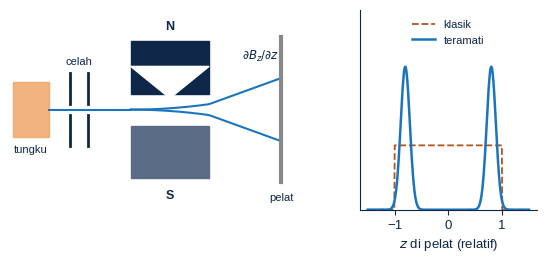
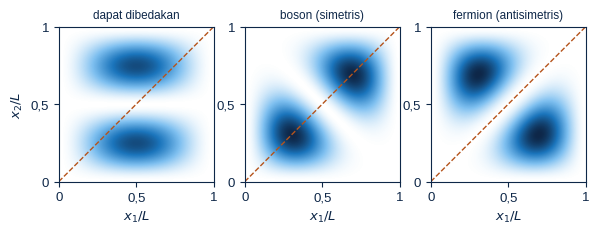
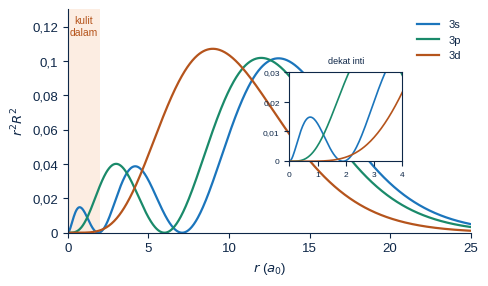
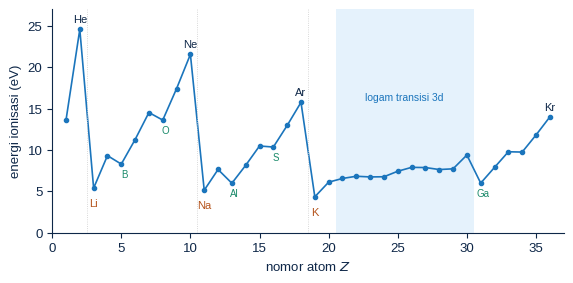
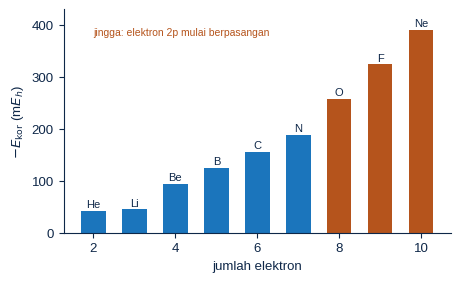
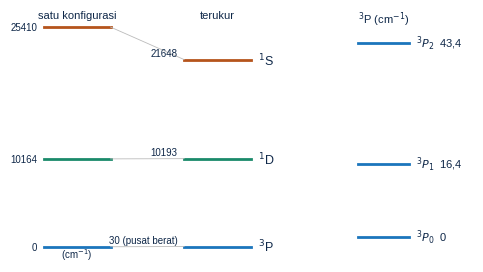
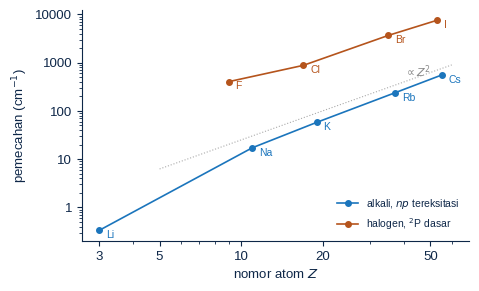

Write the Python code that produced these figures, in order.
#!/usr/bin/env python3
# Gambar Bab 9 Kimia Kuantum. Jalankan dari folder fig/: python3 gambar.py
import numpy as np, matplotlib
matplotlib.use('Agg'); import matplotlib.pyplot as plt
from matplotlib.ticker import FuncFormatter
from matplotlib.patches import Rectangle, Polygon, FancyArrowPatch
from math import pi
plt.rcParams.update({'font.family': 'Liberation Sans', 'font.size': 9.5, 'mathtext.fontset': 'dejavusans',
                     'text.color': '#0e2748', 'axes.edgecolor': '#0e2748', 'axes.labelcolor': '#0e2748',
                     'xtick.color': '#0e2748', 'ytick.color': '#0e2748'})
TUA, B, MUDA, J1, J2, H = '#0e2748', '#1b75bc', '#7fc0f0', '#f0a060', '#b5541c', '#1a8a6a'
KOMA = FuncFormatter(lambda x, p: ('%g' % x).replace('.', ',').replace('-', '−'))
def sv(f, n): f.savefig(n, dpi=220, bbox_inches='tight'); plt.close(f)
def sp(ax):
    for s in ['top', 'right']: ax.spines[s].set_visible(False)
def koma(ax, x=True, y=True):
    if x: ax.xaxis.set_major_formatter(KOMA)
    if y: ax.yaxis.set_major_formatter(KOMA)

# 0. Stern-Gerlach
f, axs = plt.subplots(1, 2, figsize=(6.8, 2.6), gridspec_kw={'width_ratios': [1.7, 1]})
ax = axs[0]; ax.axis('off'); ax.set_xlim(0, 10); ax.set_ylim(-2.2, 2.2)
ax.add_patch(Rectangle((0.1, -0.6), 1.2, 1.2, color=J1, alpha=.8)); ax.text(0.7, -0.95, 'tungku', ha='center', fontsize=8)
ax.plot([1.3, 4.0], [0, 0], color=B, lw=1.5)
for x0 in (2.0, 2.6): ax.plot([x0, x0], [0.12, 0.8], color=TUA, lw=2); ax.plot([x0, x0], [-0.8, -0.12], color=TUA, lw=2)
ax.text(2.3, 1.0, 'celah', ha='center', fontsize=8)
ax.add_patch(Polygon([[4.0, 0.35], [6.6, 0.35], [6.6, 1.5], [4.0, 1.5]], color=TUA))
ax.add_patch(Polygon([[4.0, 0.95], [5.3, 0.25], [6.6, 0.95]], color='white'))
ax.add_patch(Rectangle((4.0, -1.5), 2.6, 1.15, color='#5a6b85'))
ax.text(5.3, 1.75, 'N', color=TUA, ha='center', fontsize=9, weight='bold'); ax.text(5.3, -1.95, 'S', color=TUA, ha='center', fontsize=9, weight='bold')
xs = np.linspace(4.0, 8.9, 60)
for sgn in (1, -1):
    y = np.where(xs < 6.6, sgn * 0.12 * ((xs - 4.0) / 2.6) ** 2, sgn * (0.12 + 0.24 * (xs - 6.6)))
    ax.plot(xs, y, color=B, lw=1.5)
ax.plot([9.0, 9.0], [-1.6, 1.6], color='#888', lw=3); ax.text(9.0, -2.0, 'pelat', ha='center', fontsize=8)
ax.text(7.7, 1.1, r'$\partial B_z/\partial z$', fontsize=8.5)
ax = axs[1]; sp(ax); z = np.linspace(-1.5, 1.5, 400)
ax.plot(z, np.where(np.abs(z) < 1, 0.45, 0), color=J2, lw=1.3, ls='--', label='klasik')
ax.plot(z, np.exp(-((z - 0.8) / 0.12) ** 2) + np.exp(-((z + 0.8) / 0.12) ** 2), color=B, lw=1.8, label='teramati')
ax.set_xlabel('$z$ di pelat (relatif)'); ax.set_yticks([]); ax.legend(frameon=False, fontsize=8, loc='upper center'); ax.set_ylim(0, 1.4); koma(ax)
sv(f, 'c_sterngerlach.png')

# 1. dua partikel dalam kotak
x = np.linspace(0, 1, 300); X1, X2 = np.meshgrid(x, x)
p = lambda n, x: np.sqrt(2) * np.sin(n * pi * x)
D = (p(1, X1) * p(2, X2)) ** 2
S = ((p(1, X1) * p(2, X2) + p(2, X1) * p(1, X2)) / np.sqrt(2)) ** 2
A = ((p(1, X1) * p(2, X2) - p(2, X1) * p(1, X2)) / np.sqrt(2)) ** 2
from matplotlib.colors import LinearSegmentedColormap
cmap = LinearSegmentedColormap.from_list('b', ['#ffffff', MUDA, B, TUA])
f, axs = plt.subplots(1, 3, figsize=(6.8, 2.4))
for ax, Z, t in zip(axs, [D, S, A], ['dapat dibedakan', 'boson (simetris)', 'fermion (antisimetris)']):
    ax.imshow(Z, origin='lower', extent=[0, 1, 0, 1], cmap=cmap, vmin=0, vmax=max(D.max(), S.max(), A.max()))
    ax.plot([0, 1], [0, 1], color=J2, lw=1, ls='--'); ax.set_title(t, fontsize=8.5)
    ax.set_xlabel('$x_1/L$'); ax.set_xticks([0, 0.5, 1]); ax.set_yticks([0, 0.5, 1]); koma(ax)
axs[0].set_ylabel('$x_2/L$'); sv(f, 'c_identik.png')

# 2. penetrasi: distribusi radial hidrogen n = 3
r = np.linspace(0, 25, 800)
R30 = 2 / np.sqrt(27) * (1 - 2 * r / 3 + 2 * r * r / 27) * np.exp(-r / 3)
R31 = 8 / (27 * np.sqrt(6)) * r * (1 - r / 6) * np.exp(-r / 3)
R32 = 4 / (81 * np.sqrt(30)) * r * r * np.exp(-r / 3)
f, ax = plt.subplots(figsize=(5.2, 2.9)); sp(ax)
ax.axvspan(0, 2.0, color=J1, alpha=.18, lw=0); ax.text(1.0, 0.115, 'kulit\ndalam', ha='center', fontsize=7.5, color=J2)
for R, cl, t in [(R30, B, '3s'), (R31, H, '3p'), (R32, J2, '3d')]: ax.plot(r, r * r * R * R, color=cl, lw=1.6, label=t)
ax.set_xlabel('$r$ ($a_0$)'); ax.set_ylabel('$r^2R^2$'); ax.legend(frameon=False, fontsize=8); ax.set_xlim(0, 25); ax.set_ylim(0, 0.13); koma(ax)
ins = ax.inset_axes([0.55, 0.32, 0.28, 0.4])
for R, cl in [(R30, B), (R31, H), (R32, J2)]: ins.plot(r, r * r * R * R, color=cl, lw=1.2)
ins.set_xlim(0, 4); ins.set_ylim(0, 0.03); ins.tick_params(labelsize=6); koma(ins); ins.set_title('dekat inti', fontsize=6.5)
sv(f, 'c_penetrasi.png')

# 3. energi ionisasi Z = 1..36
IE = [13.598, 24.587, 5.392, 9.323, 8.298, 11.260, 14.534, 13.618, 17.423, 21.565, 5.139, 7.646, 5.986, 8.152, 10.487, 10.360,
      12.968, 15.760, 4.341, 6.113, 6.561, 6.828, 6.746, 6.767, 7.434, 7.902, 7.881, 7.640, 7.726, 9.394, 5.999, 7.900, 9.789,
      9.752, 11.814, 13.999]
sym = 'H He Li Be B C N O F Ne Na Mg Al Si P S Cl Ar K Ca Sc Ti V Cr Mn Fe Co Ni Cu Zn Ga Ge As Se Br Kr'.split()
Z = np.arange(1, 37)
f, ax = plt.subplots(figsize=(6.6, 2.9)); sp(ax)
ax.plot(Z, IE, color=B, lw=1.2, marker='o', ms=3)
for z_ in (2, 10, 18, 36): ax.text(z_, IE[z_ - 1] + 0.8, sym[z_ - 1], ha='center', fontsize=8, color=TUA)
for z_ in (3, 11, 19): ax.text(z_, IE[z_ - 1] - 2.2, sym[z_ - 1], ha='center', fontsize=8, color=J2)
for z_ in (5, 8, 13, 16, 31): ax.text(z_ + 0.2, IE[z_ - 1] - 1.6, sym[z_ - 1], ha='center', fontsize=7, color=H)
for z_ in (2.5, 10.5, 18.5): ax.axvline(z_, color='#ccc', lw=.6, ls=':')
ax.axvspan(20.5, 30.5, color=MUDA, alpha=.2, lw=0); ax.text(25.5, 16, 'logam transisi 3d', ha='center', fontsize=7.5, color=B)
ax.set_xlabel('nomor atom $Z$'); ax.set_ylabel('energi ionisasi (eV)'); ax.set_xlim(0, 37); ax.set_ylim(0, 27); koma(ax)
sv(f, 'c_ionisasi.png')

# 4. energi korelasi
nm = ['He', 'Li', 'Be', 'B', 'C', 'N', 'O', 'F', 'Ne']; Ne_ = np.arange(2, 11)
ec = [42.04, 45.33, 94.33, 124.85, 156.38, 188.27, 257.90, 324.55, 390.50]
f, ax = plt.subplots(figsize=(5.0, 2.9)); sp(ax)
ax.bar(Ne_, ec, color=[B if n_ < 8 else J2 for n_ in Ne_], width=0.6)
for n_, e_, t in zip(Ne_, ec, nm): ax.text(n_, e_ + 6, t, ha='center', fontsize=8)
ax.set_xlabel('jumlah elektron'); ax.set_ylabel('$-E_\\mathrm{kor}$ (m$E_h$)'); ax.set_ylim(0, 430); koma(ax)
ax.text(2.0, 380, 'jingga: elektron 2p mulai berpasangan', color=J2, fontsize=7.5, ha='left')
sv(f, 'c_korelasi.png')

# 5. karbon 2p2
f, axs = plt.subplots(1, 2, figsize=(5.8, 3.2), gridspec_kw={'width_ratios': [2.2, 1]})
ax = axs[0]; ax.axis('off'); ax.set_xlim(0, 4.2); ax.set_ylim(-1500, 27000)
F2 = 1694.0; ramal = {'$^3$P': 0, '$^1$D': 6 * F2, '$^1$S': 15 * F2}; ukur = {'$^3$P': 29.6, '$^1$D': 10192.6, '$^1$S': 21648.0}
for k, cl in zip(ramal, [B, H, J2]):
    ax.plot([0.3, 1.3], [ramal[k]] * 2, color=cl, lw=2); ax.plot([2.4, 3.4], [ukur[k]] * 2, color=cl, lw=2)
    ax.plot([1.3, 2.4], [ramal[k], ukur[k]], color='#bbb', lw=.6)
    ax.text(3.5, ukur[k], k, va='center', fontsize=9)
    ax.text(0.2, ramal[k], f'{ramal[k]:.0f}'.replace('.', ','), ha='right', va='center', fontsize=7)
    ax.text(2.3, ukur[k] + 700, f'{ukur[k]:.0f}' + (' (pusat berat)' if ukur[k] < 100 else ''), ha='right', va='center', fontsize=7)
ax.text(0.8, 26500, 'satu konfigurasi', ha='center', fontsize=8); ax.text(2.9, 26500, 'terukur', ha='center', fontsize=8)
ax.text(0.8, -1300, '(cm$^{-1}$)', ha='center', fontsize=7)
ax = axs[1]; ax.axis('off'); ax.set_xlim(0, 2); ax.set_ylim(-5, 50)
for J_, e_ in [(0, 0), (1, 16.4), (2, 43.4)]:
    ax.plot([0.2, 1.0], [e_, e_], color=B, lw=2); ax.text(1.1, e_, f'$^3P_{J_}$  ' + f'{e_:g}'.replace('.', ','), va='center', fontsize=8)
ax.text(0.6, 48, '$^3$P (cm$^{-1}$)', ha='center', fontsize=8)
sv(f, 'c_karbon.png')

# 6. spin-orbit terhadap Z
f, ax = plt.subplots(figsize=(5.0, 3.0)); sp(ax)
alk = [(3, 0.3354, 'Li'), (11, 17.196, 'Na'), (19, 57.71, 'K'), (37, 237.60, 'Rb'), (55, 554.04, 'Cs')]
hal = [(9, 404.1, 'F'), (17, 882.35, 'Cl'), (35, 3685.24, 'Br'), (53, 7603.15, 'I')]
for data, cl, lab in [(alk, B, 'alkali, $np$ tereksitasi'), (hal, J2, 'halogen, $^2$P dasar')]:
    zz = [d[0] for d in data]; vv = [d[1] for d in data]
    ax.loglog(zz, vv, 'o-', color=cl, lw=1.2, ms=4, label=lab)
    for z_, v_, t in data: ax.text(z_ * 1.06, v_ * 0.7, t, fontsize=7.5, color=cl)
zg = np.array([5, 60]); ax.loglog(zg, 0.25 * zg ** 2, color='#aaa', lw=.8, ls=':'); ax.text(40, 0.25 * 40 ** 2 * 1.3, '$\\propto Z^2$', fontsize=8, color='#888')
ax.set_xlabel('nomor atom $Z$'); ax.set_ylabel('pemecahan (cm$^{-1}$)'); ax.legend(frameon=False, fontsize=7.5, loc='lower right')
from matplotlib.ticker import NullFormatter, FixedLocator
ax.xaxis.set_major_locator(FixedLocator([3, 5, 10, 20, 50])); ax.xaxis.set_minor_formatter(NullFormatter())
for axis in (ax.xaxis, ax.yaxis): axis.set_major_formatter(FuncFormatter(lambda x, p: ('%g' % x).replace('.', ',')))
sv(f, 'c_spinorbit.png')
print('selesai')
